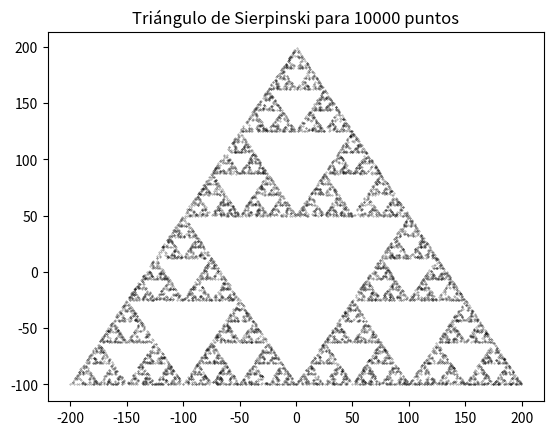

Generate this figure with matplotlib:
import matplotlib.pyplot as plt
import random as R
import numpy as np

n = 10000

# Coordenadas de los vértices del triángulo equilátero
vertex_coordinates = [[-200.0, -100.0], [0.0, 200.0], [200.0, -100.0]]

# Listas para almacenar las coordenadas de los puntos generados
x_coordinates = [vertex_coordinates[0][0]]
y_coordinates = [vertex_coordinates[0][1]]

# Generar puntos aleatorios dentro del triángulo de Sierpinski
for i in range(n):
    r = R.randrange(3)
    x_coordinates.append((x_coordinates[-1] + vertex_coordinates[r][0]) / 2)
    y_coordinates.append((y_coordinates[-1] + vertex_coordinates[r][1]) / 2)

# Crear la figura y los ejes
fig, ax = plt.subplots()

#Por ejemplo se puede usar:
# red, black, blue, green, yellow, cyan, magenta, white
colors = 'black'  # +1 para incluir el primer punto

# Dibujar los puntos con colores aleatorios
ax.scatter(x_coordinates, y_coordinates, s=0.1, color=colors, alpha=0.5)

# Configurar el título y mostrar el gráfico
ax.set(title=f'Triángulo de Sierpinski para {n} puntos')
plt.show()
